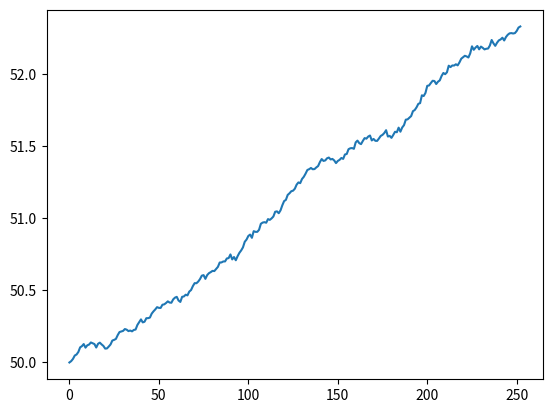

The script that saved this image: (Note: this script raises an exception after producing the figure.)
import numpy as np
import pandas as pd
import matplotlib.pyplot as plt

NUM_OF_SIMULATIONS = 1000


def stock_monte_carlo(S0, mu, sigma, N=252):

    result = []

    # number of simulations - possible S(t) realizations (of the process)
    for _ in range(NUM_OF_SIMULATIONS):
        prices = [S0]
        for _ in range(N):
            # we simulate the change day by day (t=1)
            stock_price = prices[-1] * np.exp(
                (mu - 0.5 * sigma**2) + sigma * np.random.normal()
            )
            prices.append(stock_price)

        result.append(prices)

    simulation_data = pd.DataFrame(result)
    # the given columns will contain the time series for a given simulation
    simulation_data = simulation_data.T

    simulation_data["mean"] = simulation_data.mean(axis=1)

    plt.plot(simulation_data["mean"])
    plt.show()

    print("Prediction for future stock price: $%.2f" % simulation_data["mean"].tail(1))


if __name__ == "__main__":
    stock_monte_carlo(50, 0.0002, 0.01)
